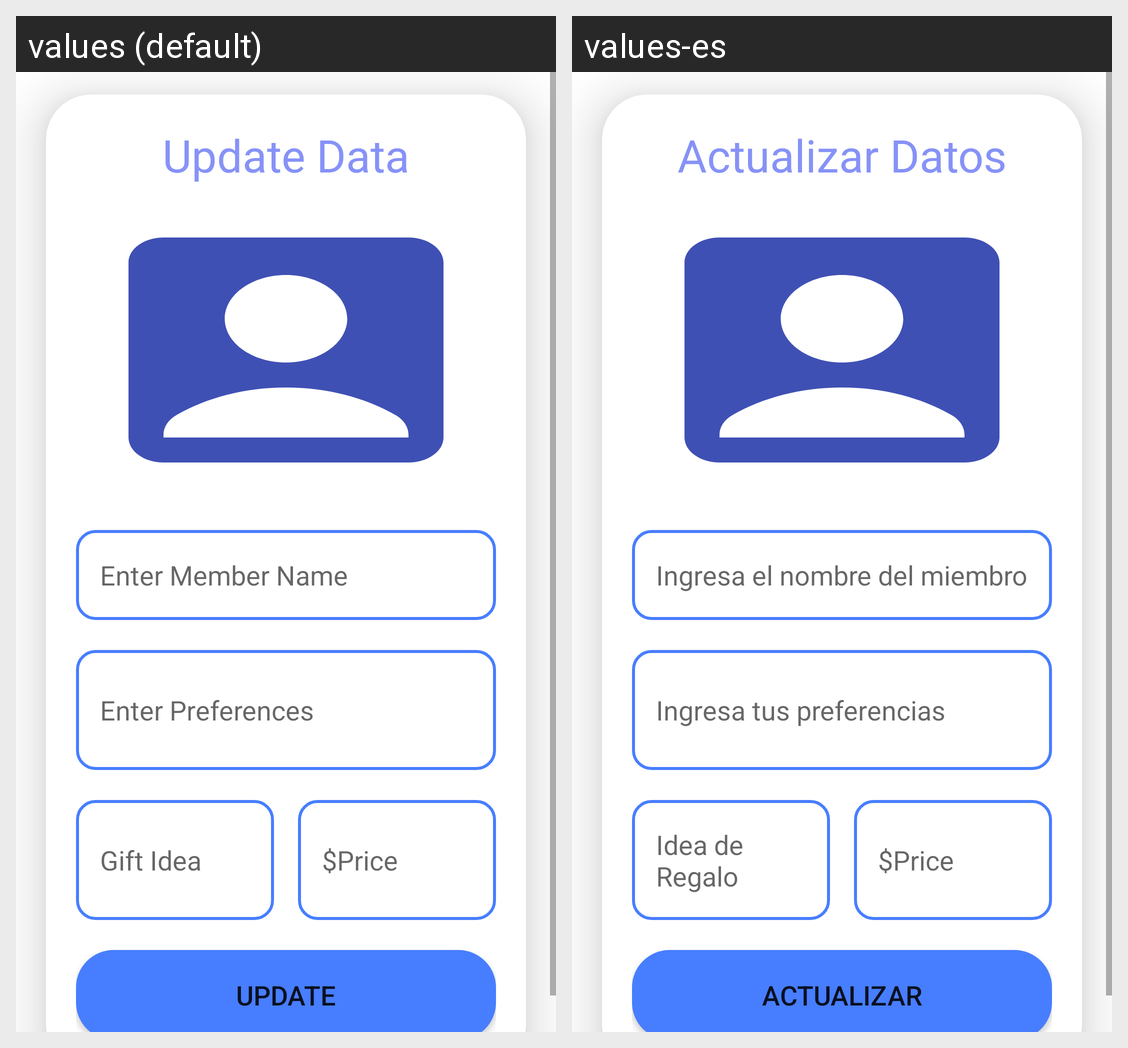

The same Android screen rendered under two of its app's locales, left to right. List the strings drawn on it with the default value and each locale's translation.
Android screen res/layout/activity_update.xml rendered under 2 locales, left to right: values (default), values-es. Device: Nexus 5 (rendered at 1080×1920; each locale shown at half size, 540×960, under a caption strip naming it); theme Theme.FunctioningLogin.
Strings drawn on this screen, with the default value and each locale's value (text and hints the layout hard-codes, and strings that could not be matched under every locale, appear in the picture but are not listed):

update_data
  values: Update Data
  values-es: Actualizar Datos

enter_member_name
  values: Enter Member Name
  values-es: Ingresa el nombre del miembro

enter_preferences
  values: Enter Preferences
  values-es: Ingresa tus preferencias

gift_idea
  values: Gift Idea
  values-es: Idea de Regalo

update
  values: Update
  values-es: Actualizar
